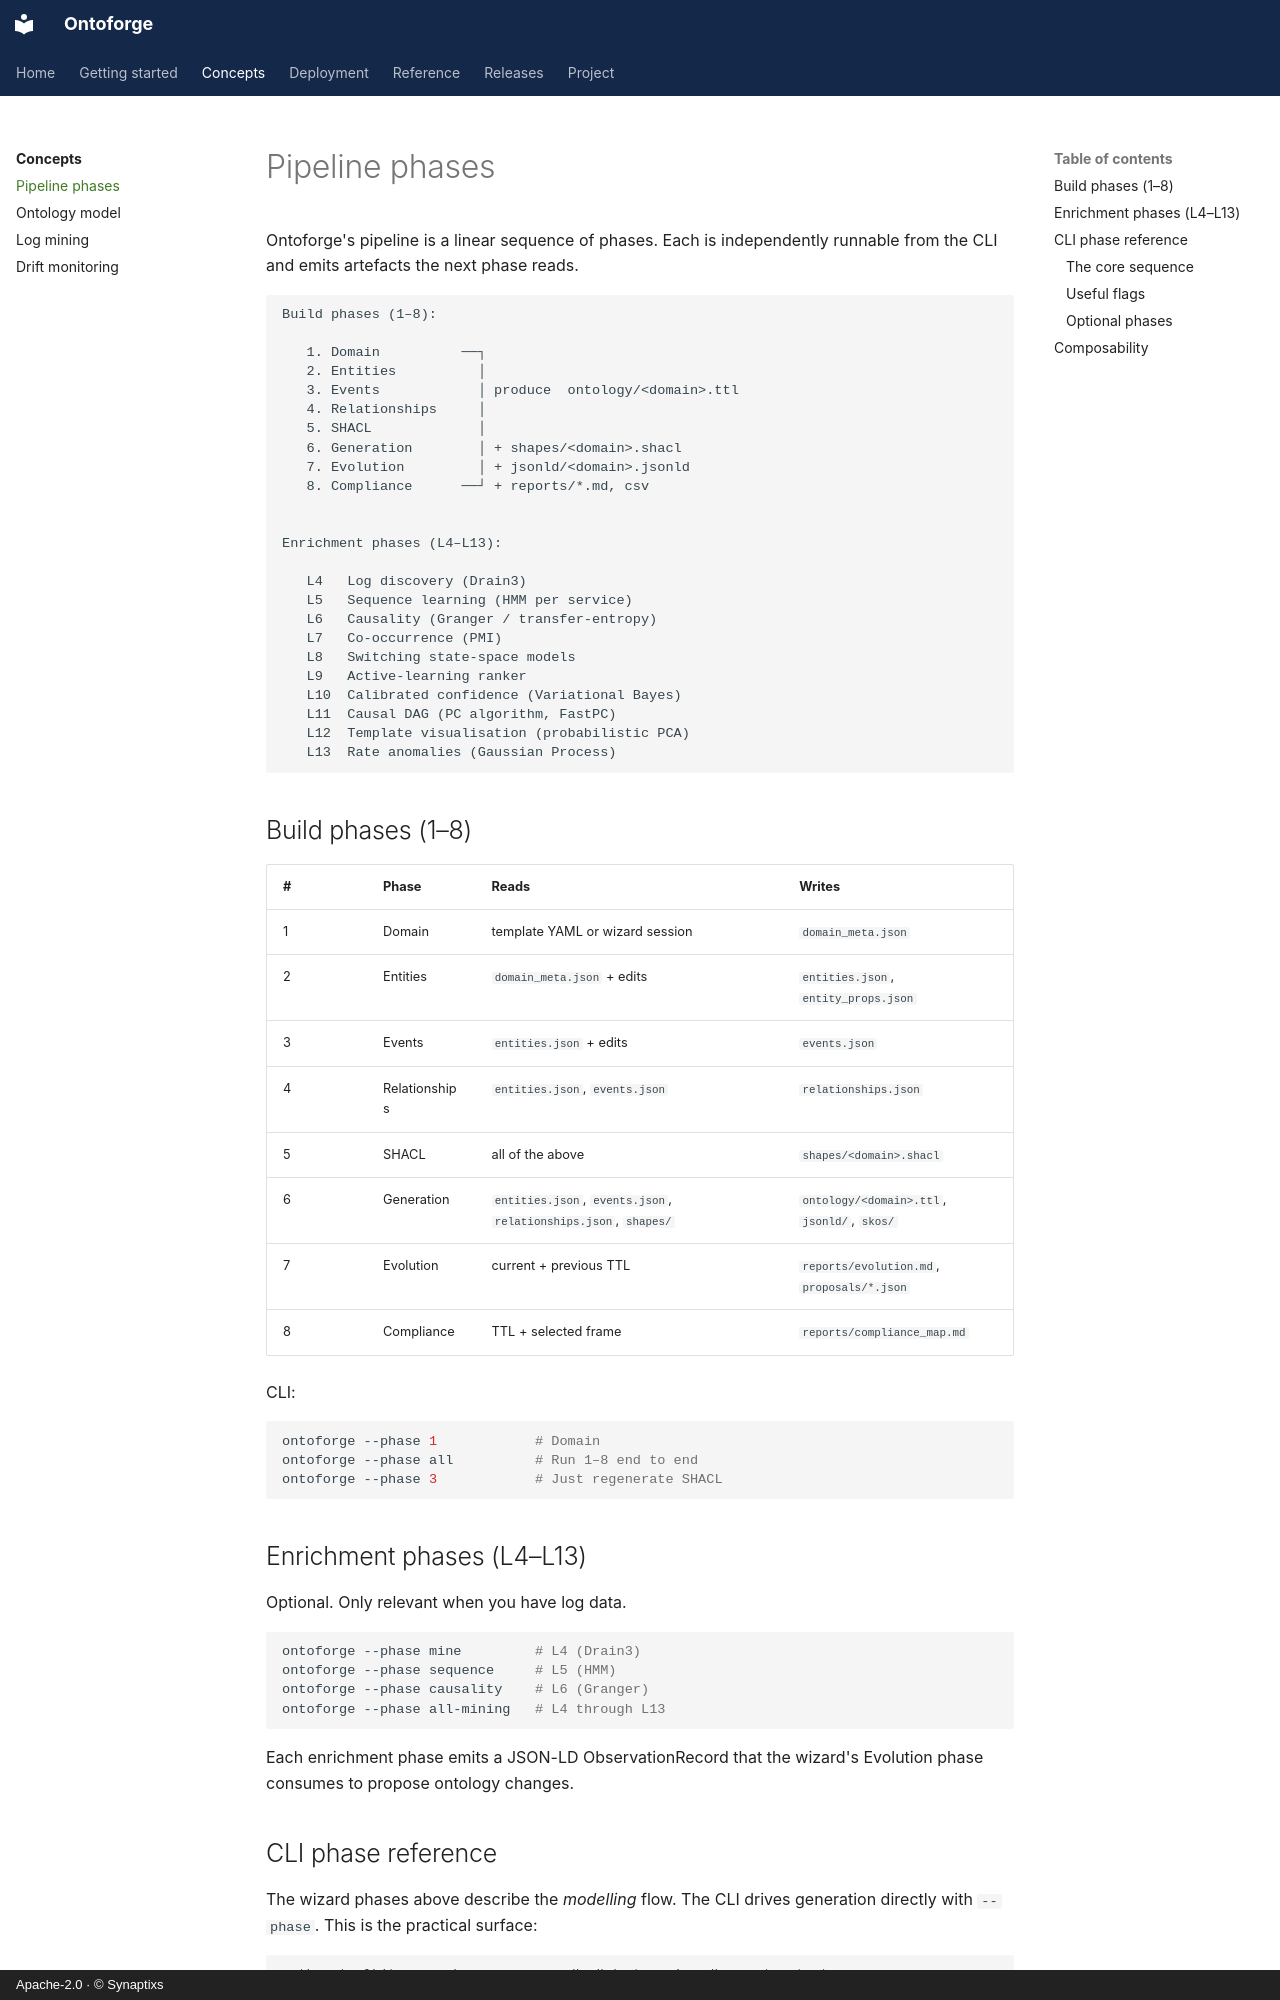

repository: synaptixs/ontomesh · page: concepts/pipeline/index.html · generator: mkdocs · copyright: Apache-2.0 · © Synaptixs

# Pipeline phases

Ontoforge's pipeline is a linear sequence of phases. Each is independently runnable from the CLI and emits artefacts the next phase reads.

```
Build phases (1–8):

   1. Domain          ──┐
   2. Entities          │
   3. Events            │ produce  ontology/<domain>.ttl
   4. Relationships     │
   5. SHACL             │
   6. Generation        │ + shapes/<domain>.shacl
   7. Evolution         │ + jsonld/<domain>.jsonld
   8. Compliance      ──┘ + reports/*.md, csv


Enrichment phases (L4–L13):

   L4   Log discovery (Drain3)
   L5   Sequence learning (HMM per service)
   L6   Causality (Granger / transfer-entropy)
   L7   Co-occurrence (PMI)
   L8   Switching state-space models
   L9   Active-learning ranker
   L10  Calibrated confidence (Variational Bayes)
   L11  Causal DAG (PC algorithm, FastPC)
   L12  Template visualisation (probabilistic PCA)
   L13  Rate anomalies (Gaussian Process)
```

## Build phases (1–8)

| # | Phase | Reads | Writes |
|---|---|---|---|
| 1 | Domain | template YAML or wizard session | `domain_meta.json` |
| 2 | Entities | `domain_meta.json` + edits | `entities.json`, `entity_props.json` |
| 3 | Events | `entities.json` + edits | `events.json` |
| 4 | Relationships | `entities.json`, `events.json` | `relationships.json` |
| 5 | SHACL | all of the above | `shapes/<domain>.shacl` |
| 6 | Generation | `entities.json`, `events.json`, `relationships.json`, `shapes/` | `ontology/<domain>.ttl`, `jsonld/`, `skos/` |
| 7 | Evolution | current + previous TTL | `reports/evolution.md`, `proposals/*.json` |
| 8 | Compliance | TTL + selected frame | `reports/compliance_map.md` |

CLI:

```bash
ontoforge --phase 1            # Domain
ontoforge --phase all          # Run 1–8 end to end
ontoforge --phase 3            # Just regenerate SHACL
```

## Enrichment phases (L4–L13)

Optional. Only relevant when you have log data.

```bash
ontoforge --phase mine         # L4 (Drain3)
ontoforge --phase sequence     # L5 (HMM)
ontoforge --phase causality    # L6 (Granger)
ontoforge --phase all-mining   # L4 through L13
```

Each enrichment phase emits a JSON-LD ObservationRecord that the wizard's Evolution phase consumes to propose ontology changes.
